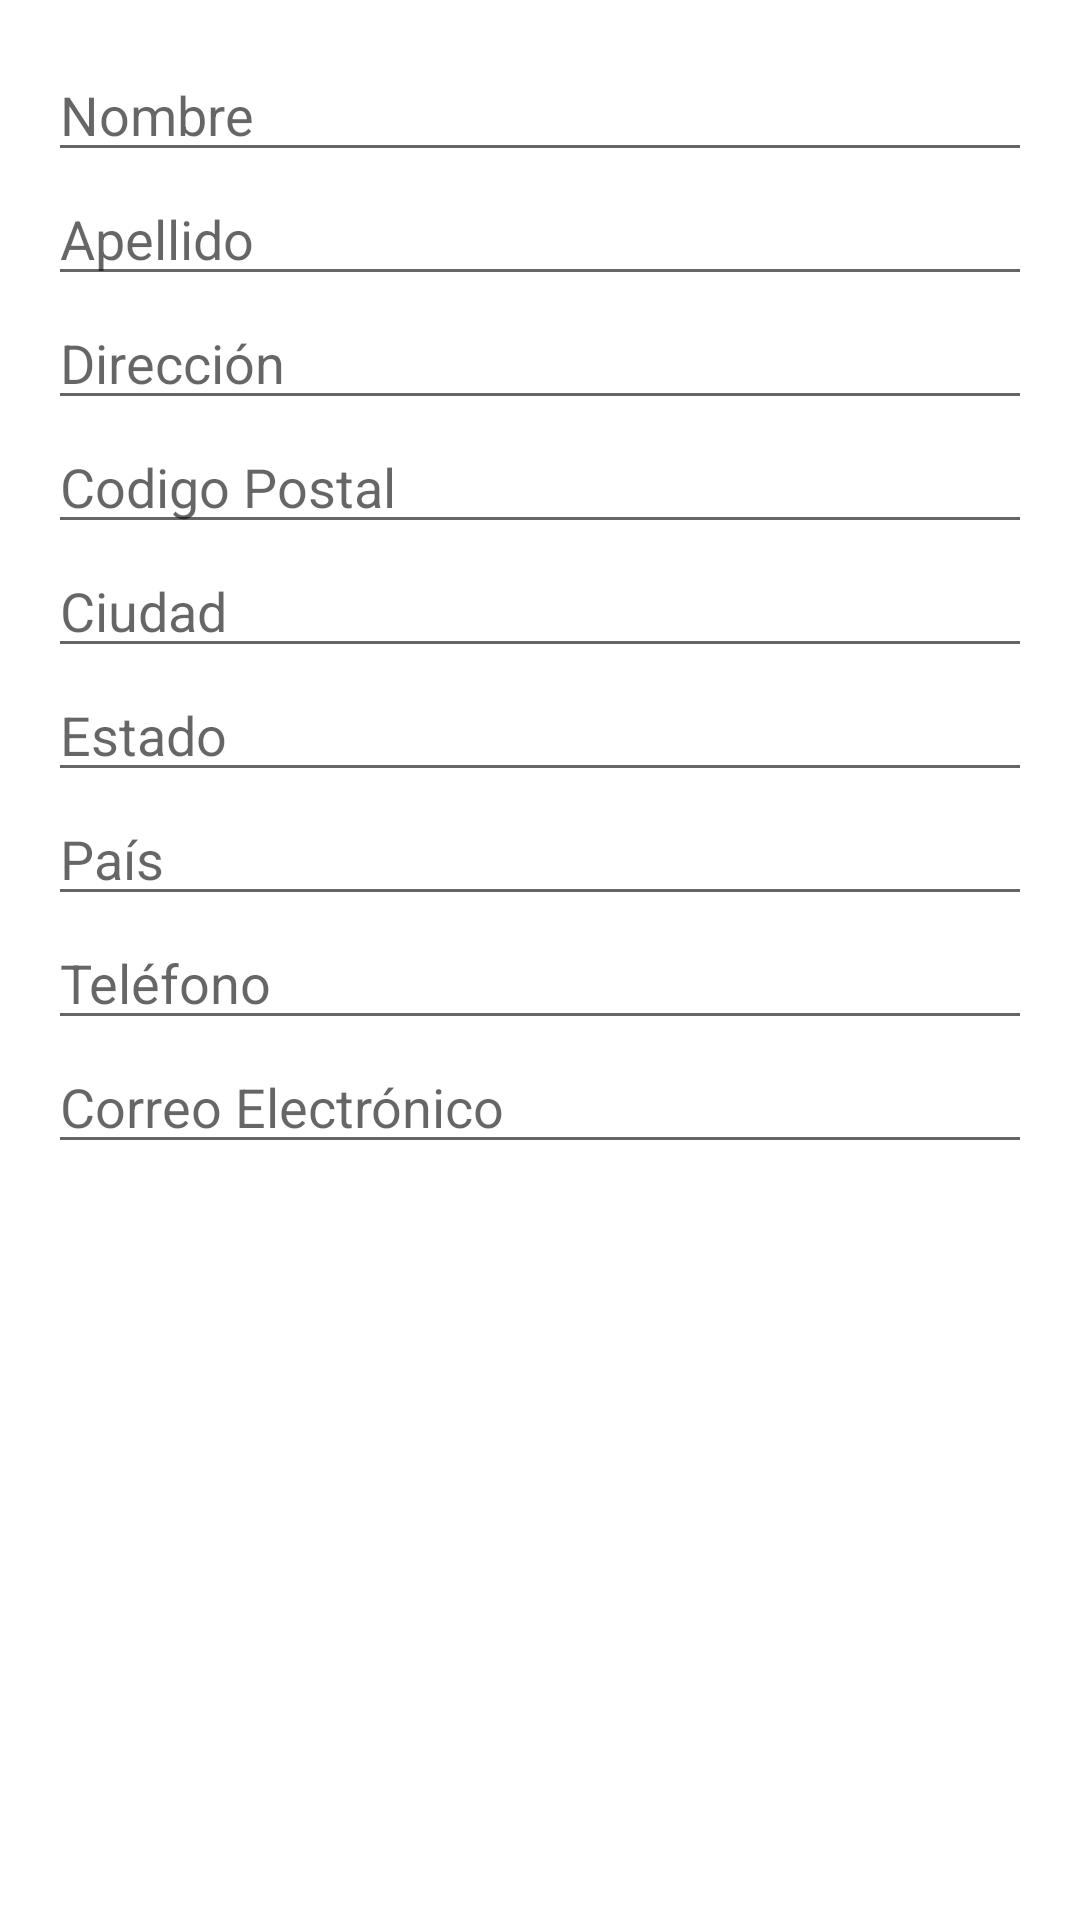

Android layout source for this screen:
<!-- AndroidManifest.xml: application theme Theme.DonCafetoTPV -->
<!-- res/layout/vista_dialogo_clientes.xml -->
<?xml version="1.0" encoding="utf-8"?>
<ScrollView xmlns:android="http://schemas.android.com/apk/res/android"
    android:layout_width="match_parent"
    android:layout_height="wrap_content">
<LinearLayout xmlns:android="http://schemas.android.com/apk/res/android"
    android:layout_width="match_parent"
    android:layout_height="wrap_content"
    android:orientation="vertical"
    android:padding="16dp">

    <EditText
        android:id="@+id/etNombre"
        android:layout_width="match_parent"
        android:layout_height="wrap_content"
        android:hint="Nombre" />

    <EditText
        android:id="@+id/etApellido"
        android:layout_width="match_parent"
        android:layout_height="wrap_content"
        android:hint="Apellido" />

    <EditText
        android:id="@+id/etDireccion"
        android:layout_width="match_parent"
        android:layout_height="wrap_content"
        android:hint="Dirección" />
    <EditText
        android:id="@+id/etCodigoPostal"
        android:layout_width="match_parent"
        android:layout_height="wrap_content"
        android:hint="Codigo Postal" />

    <EditText
        android:id="@+id/etCiudad"
        android:layout_width="match_parent"
        android:layout_height="wrap_content"
        android:hint="Ciudad" />

    <EditText
        android:id="@+id/etEstado"
        android:layout_width="match_parent"
        android:layout_height="wrap_content"
        android:hint="Estado" />

    <EditText
        android:id="@+id/etPais"
        android:layout_width="match_parent"
        android:layout_height="wrap_content"
        android:hint="País" />

    <EditText
        android:id="@+id/etTelefono"
        android:layout_width="match_parent"
        android:layout_height="wrap_content"
        android:hint="Teléfono"
        android:inputType="phone" />

    <EditText
        android:id="@+id/etCorreoElectronico"
        android:layout_width="match_parent"
        android:layout_height="wrap_content"
        android:hint="Correo Electrónico"
        android:inputType="textEmailAddress" />

</LinearLayout>
</ScrollView>
<!-- resources referenced by this layout -->
<resources>
  <style name="Theme.DonCafetoTPV" parent="Theme.MaterialComponents.DayNight.DarkActionBar">
          
          <item name="colorPrimary">@color/purple_500</item>
          <item name="colorPrimaryVariant">@color/purple_700</item>
          <item name="colorOnPrimary">@color/white</item>
  
          
          <item name="colorSecondary">@color/teal_200</item>
          <item name="colorSecondaryVariant">@color/teal_700</item>
          <item name="colorOnSecondary">@color/black</item>
  
          
          <item name="android:statusBarColor">?attr/colorPrimaryVariant</item>
      </style>
  <color name="purple_500">#8F57A1</color>
  <color name="purple_700">#5D3368</color>
  <color name="white">#FFFFFFFF</color>
  <color name="teal_200">#8AE8DB</color>
  <color name="teal_700">#267D7D</color>
  <color name="black">#FF000000</color>
</resources>
